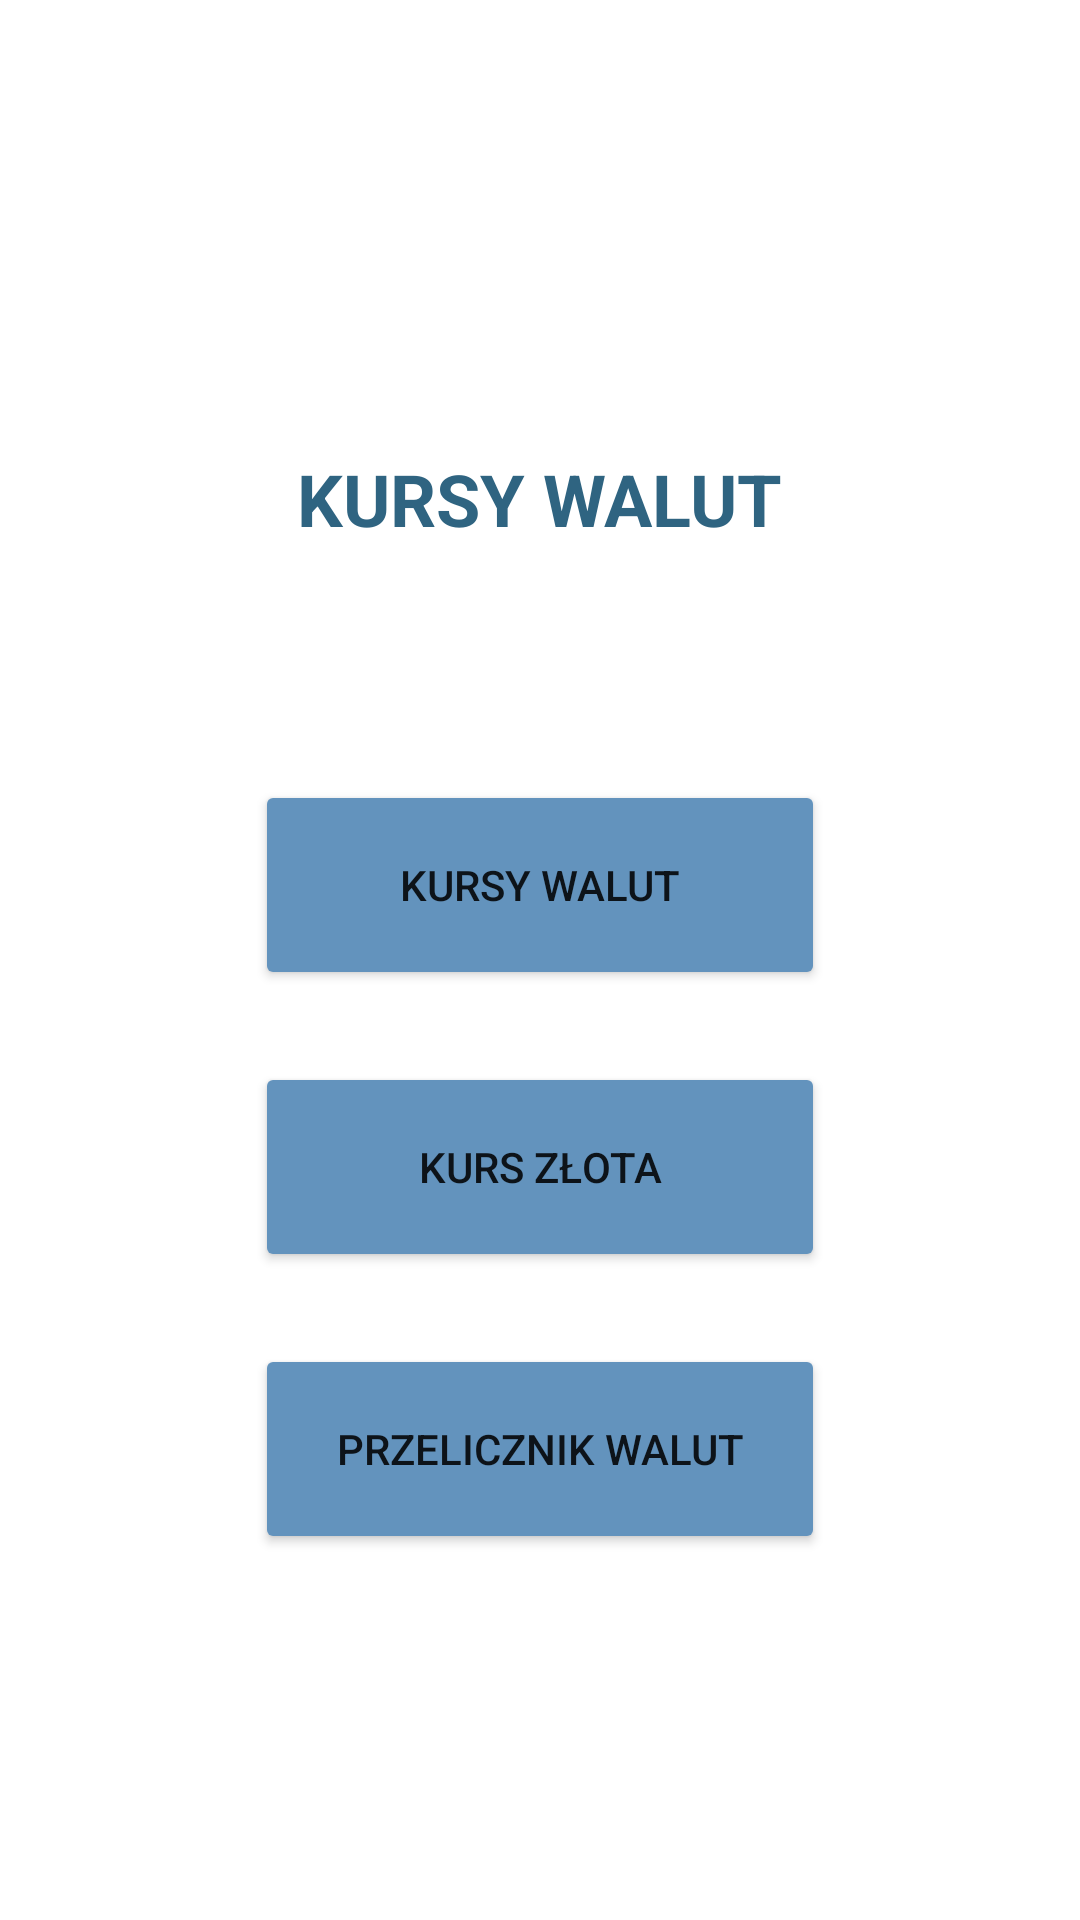

This screen was rendered from an Android layout file. Write that file and the resources it references.
<!-- AndroidManifest.xml: application theme Theme.Emilia_Maczka_czw_9_30 -->
<!-- res/layout/activity_main.xml -->
<?xml version="1.0" encoding="utf-8"?>
<androidx.constraintlayout.widget.ConstraintLayout xmlns:android="http://schemas.android.com/apk/res/android"
    xmlns:app="http://schemas.android.com/apk/res-auto"
    xmlns:tools="http://schemas.android.com/tools"
    android:layout_width="match_parent"
    android:layout_height="match_parent"
    tools:context=".MainActivity">


    <Button
        android:id="@+id/buttonCurrencies"
        android:layout_width="wrap_content"
        android:layout_height="wrap_content"
        android:layout_marginTop="260sp"
        android:width="190sp"
        android:height="70sp"
        android:text="Kursy walut"
        app:backgroundTint="#6393BD"
        app:layout_constraintEnd_toEndOf="parent"
        app:layout_constraintStart_toStartOf="parent"
        app:layout_constraintTop_toTopOf="parent" />

    <Button
        android:id="@+id/buttonGold"
        android:layout_width="wrap_content"
        android:layout_height="wrap_content"
        android:layout_marginTop="24dp"
        android:width="190sp"
        android:height="70sp"
        android:text="Kurs złota"
        app:backgroundTint="#6393BD"
        app:layout_constraintEnd_toEndOf="parent"
        app:layout_constraintStart_toStartOf="parent"
        app:layout_constraintTop_toBottomOf="@+id/buttonCurrencies" />

    <Button
        android:id="@+id/buttonExchange"
        android:layout_width="wrap_content"
        android:layout_height="wrap_content"
        android:layout_marginTop="24dp"
        android:width="190sp"
        android:height="70sp"
        android:text="Przelicznik walut"
        app:backgroundTint="#6393BD"
        app:layout_constraintEnd_toEndOf="parent"
        app:layout_constraintStart_toStartOf="parent"
        app:layout_constraintTop_toBottomOf="@+id/buttonGold" />

    <TextView
        android:id="@+id/TitleView"
        android:layout_width="wrap_content"
        android:layout_height="wrap_content"
        android:layout_marginTop="150dp"
        android:text="Kursy Walut"
        android:textAllCaps="true"
        android:textColor="#2F6481"
        android:textSize="24sp"
        android:textStyle="bold"
        app:layout_constraintEnd_toEndOf="parent"
        app:layout_constraintStart_toStartOf="parent"
        app:layout_constraintTop_toTopOf="parent" />
</androidx.constraintlayout.widget.ConstraintLayout>
<!-- resources referenced by this layout -->
<resources>
  <style name="Theme.Emilia_Maczka_czw_9_30" parent="Theme.MaterialComponents.DayNight.DarkActionBar">
          
          <item name="colorPrimary">@color/purple_500</item>
          <item name="colorPrimaryVariant">@color/purple_700</item>
          <item name="colorOnPrimary">@color/white</item>
          
          <item name="colorSecondary">@color/teal_200</item>
          <item name="colorSecondaryVariant">@color/teal_700</item>
          <item name="colorOnSecondary">@color/black</item>
          
          <item name="android:statusBarColor" tools:targetApi="l">?attr/colorPrimaryVariant</item>
          
      </style>
  <!-- not gathered from this repository: default colours our renderer supplied (Android Studio template values) -->
  <color name="purple_500">#FF6200EE</color>
  <color name="purple_700">#FF3700B3</color>
  <color name="teal_200">#FF03DAC5</color>
  <color name="teal_700">#FF018786</color>
  <color name="black">#FF000000</color>
  <color name="white">#FFFFFFFF</color>
</resources>
